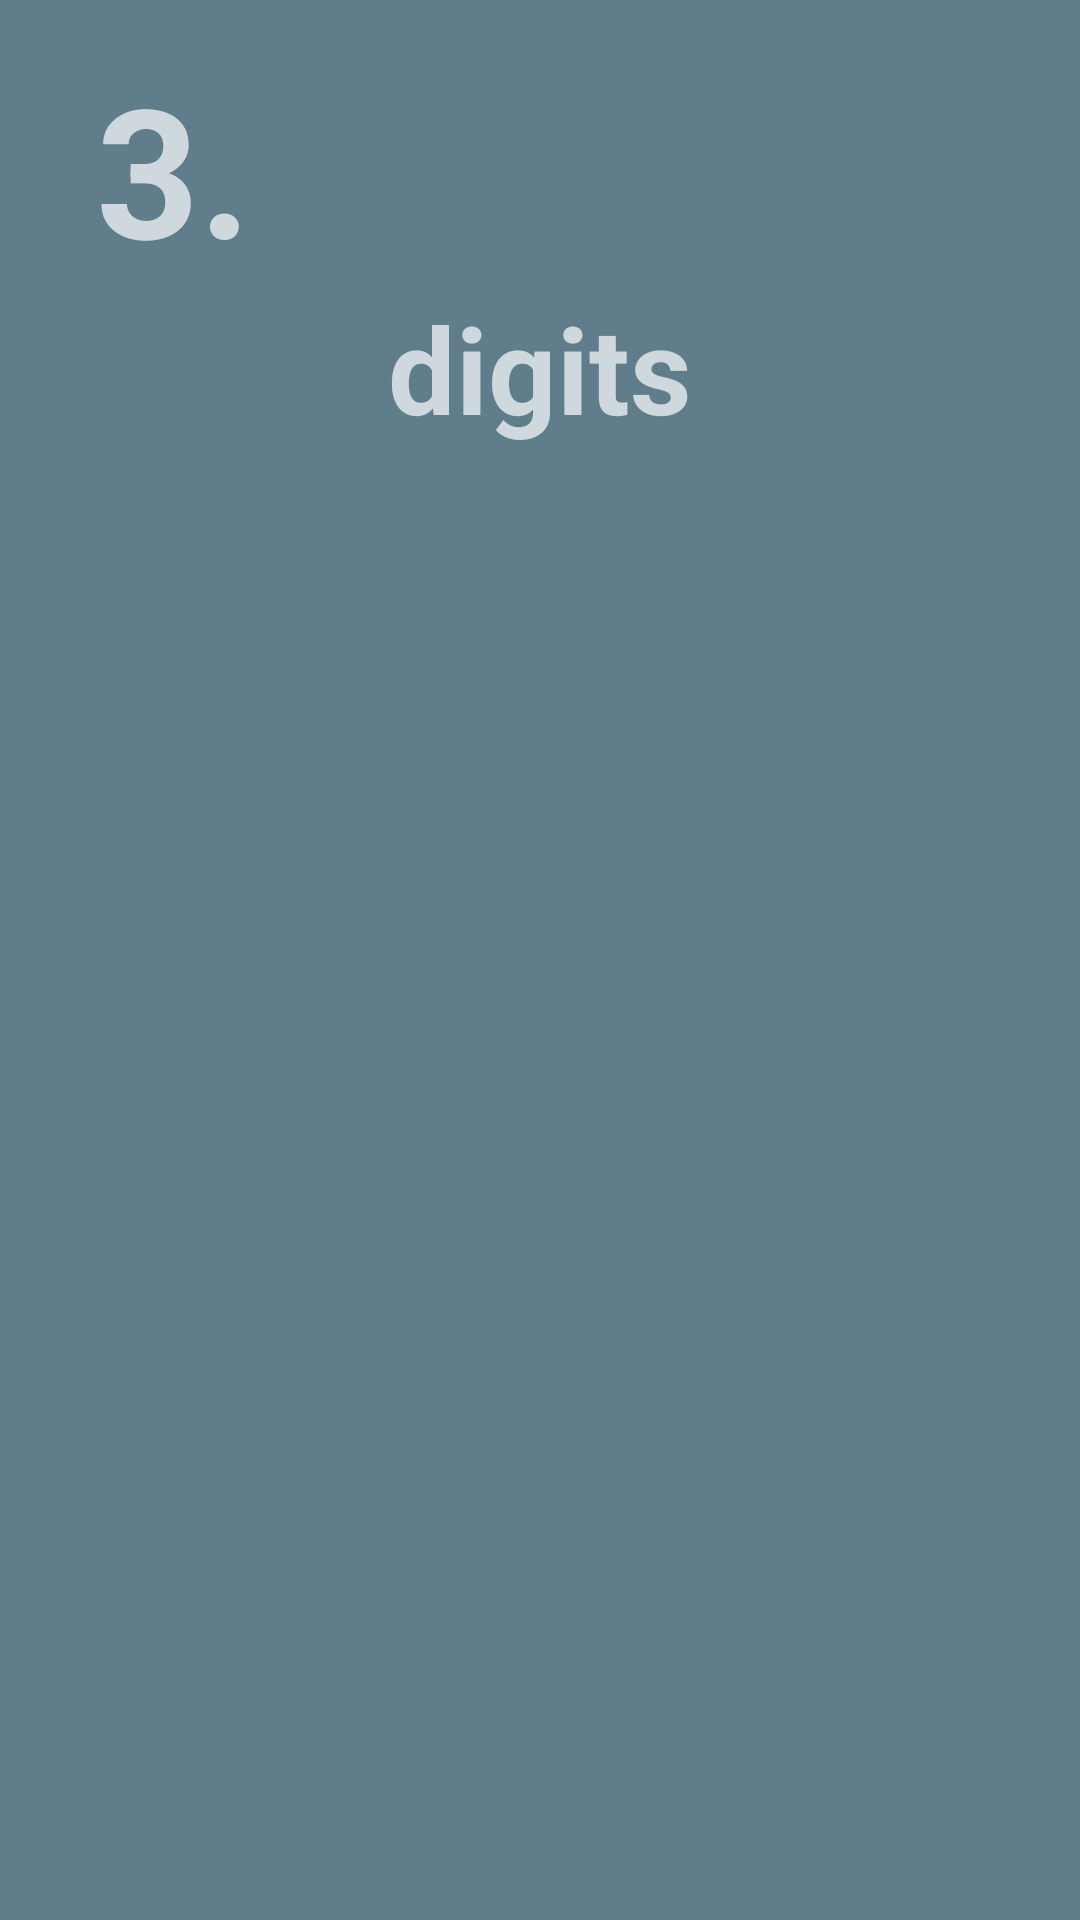

The Android layout XML behind this screen, and the referenced resources:
<!-- AndroidManifest.xml: application theme AppTheme -->
<!-- res/layout/activity_memorize.xml -->
<?xml version="1.0" encoding="utf-8"?>
<FrameLayout xmlns:android="http://schemas.android.com/apk/res/android"
    android:orientation="vertical" android:layout_width="match_parent"
    android:layout_height="match_parent"
    android:padding="16dp"
    android:background="@color/colorPrimary">

    <ScrollView
        android:layout_width="match_parent"
        android:layout_height="match_parent"
        android:scrollbars="none">
        <LinearLayout
            android:layout_width="match_parent"
            android:layout_height="wrap_content"
            android:orientation="vertical">

            <TextView
                android:text="3."
                android:textColor="@color/colorPrimaryLight"
                android:textStyle="bold"
                android:layout_width="match_parent"
                android:layout_height="wrap_content"
                android:textSize="60sp"
                android:layout_marginLeft="16dp"/>

            <TextView
                android:id="@+id/digits"
                android:layout_width="match_parent"
                android:layout_height="wrap_content"
                android:text="digits"
                android:textColor="@color/colorPrimaryLight"
                android:textSize="40sp"
                android:textStyle="bold"
                android:gravity="center_horizontal"
                android:lineSpacingExtra="10dp"/>
        </LinearLayout>
    </ScrollView>

</FrameLayout>
<!-- resources referenced by this layout -->
<resources>
  <color name="colorPrimary">#607D8B</color>
  <color name="colorPrimaryLight">#CFD8DC</color>
  <style name="AppTheme" parent="Theme.AppCompat.Light.DarkActionBar">
          
          <item name="colorPrimary">@color/colorPrimary</item>
          <item name="colorPrimaryDark">@color/colorPrimaryDark</item>
          <item name="colorAccent">@color/colorAccent</item>
          <item name="android:textColor">@color/light_grey</item>
          <item name="android:windowBackground">@color/colorPrimary</item>
          <item name="android:buttonStyle">@style/ButtonStyle</item>
      </style>
  <color name="colorPrimaryDark">#455A64</color>
  <color name="colorAccent">#EEFF41</color>
  <color name="light_grey">#F5F5F5</color>
  <style name="ButtonStyle" parent="Base.Widget.AppCompat.Button">
          <item name="android:textColor">@android:color/white</item>
          <item name="android:textAppearance">@style/TextAppearance.AppCompat.Large</item>
          <item name="android:backgroundTint">@color/colorPrimaryDark</item>
      </style>
</resources>
